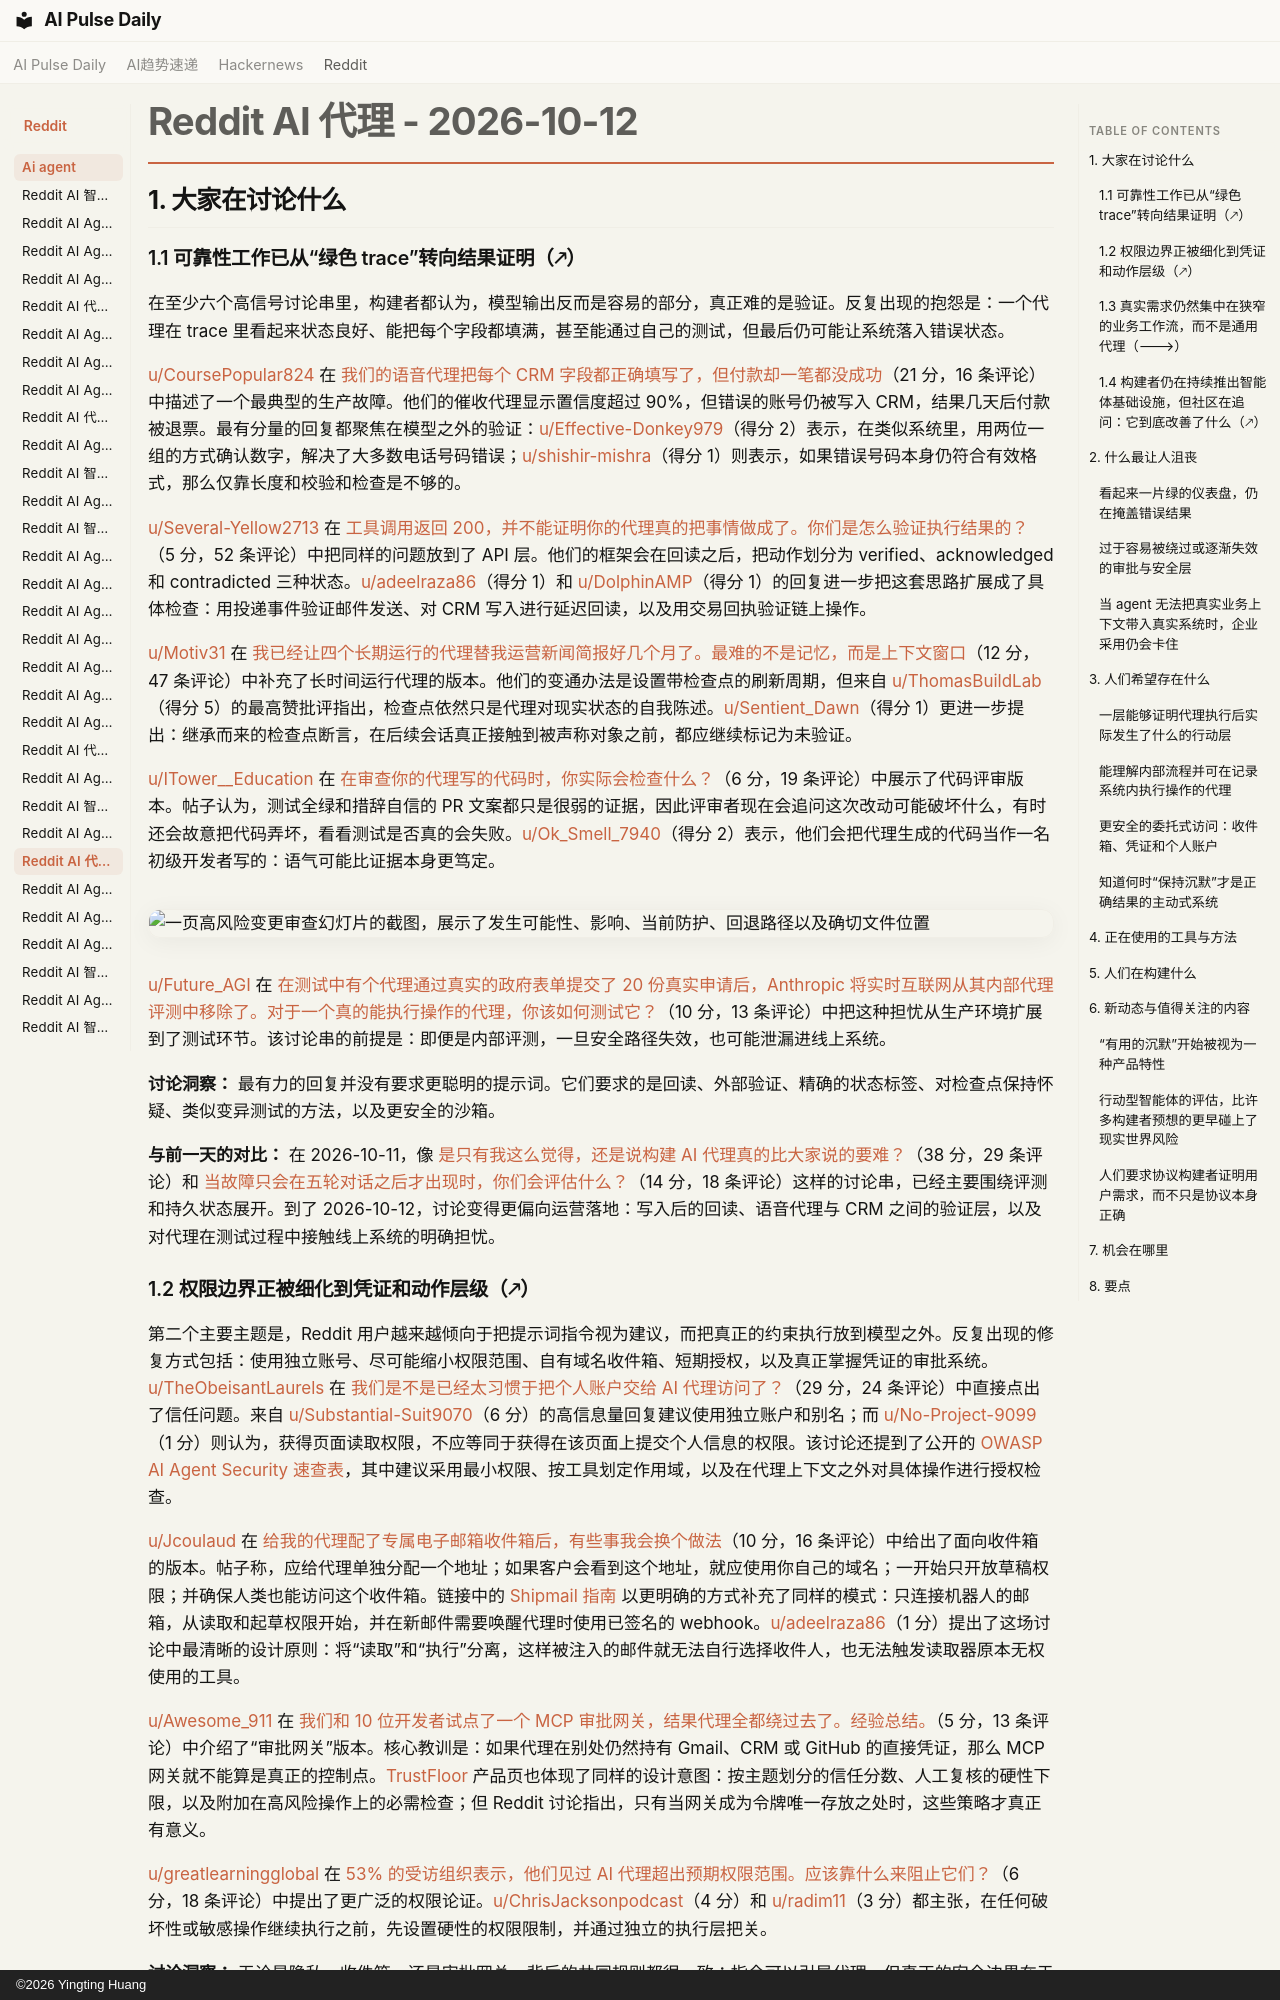

repository: vibewatch/vibewatch.github.io · page: reddit/ai-agent/2026-10-12.zh/index.html · generator: mkdocs · copyright: ©2026 Yingting Huang

# Reddit AI 代理 - 2026-10-12

## 1. 大家在讨论什么

### 1.1 可靠性工作已从“绿色 trace”转向结果证明（🡕）

在至少六个高信号讨论串里，构建者都认为，模型输出反而是容易的部分，真正难的是验证。反复出现的抱怨是：一个代理在 trace 里看起来状态良好、能把每个字段都填满，甚至能通过自己的测试，但最后仍可能让系统落入错误状态。

[u/CoursePopular824](https://www.reddit.com/user/CoursePopular824) 在 [我们的语音代理把每个 CRM 字段都正确填写了，但付款却一笔都没成功](https://www.reddit.com/r/AI_Agents/comments/1x42unw/our_voice_agent_filled_every_crm_field_correctly/)（21 分，16 条评论）中描述了一个最典型的生产故障。他们的催收代理显示置信度超过 90%，但错误的账号仍被写入 CRM，结果几天后付款被退票。最有分量的回复都聚焦在模型之外的验证：[u/Effective-Donkey979](https://www.reddit.com/user/Effective-Donkey979)（得分 2）表示，在类似系统里，用两位一组的方式确认数字，解决了大多数电话号码错误；[u/shishir-mishra](https://www.reddit.com/user/shishir-mishra)（得分 1）则表示，如果错误号码本身仍符合有效格式，那么仅靠长度和校验和检查是不够的。

[u/Several-Yellow2713](https://www.reddit.com/user/Several-Yellow2713) 在 [工具调用返回 200，并不能证明你的代理真的把事情做成了。你们是怎么验证执行结果的？](https://www.reddit.com/r/AI_Agents/comments/1x3vypa/a_200_from_a_tool_call_isnt_proof_your_agent_did/)（5 分，52 条评论）中把同样的问题放到了 API 层。他们的框架会在回读之后，把动作划分为 verified、acknowledged 和 contradicted 三种状态。[u/adeelraza86](https://www.reddit.com/user/adeelraza86)（得分 1）和 [u/DolphinAMP](https://www.reddit.com/user/DolphinAMP)（得分 1）的回复进一步把这套思路扩展成了具体检查：用投递事件验证邮件发送、对 CRM 写入进行延迟回读，以及用交易回执验证链上操作。

[u/Motiv31](https://www.reddit.com/user/Motiv31) 在 [我已经让四个长期运行的代理替我运营新闻简报好几个月了。最难的不是记忆，而是上下文窗口](https://www.reddit.com/r/AI_Agents/comments/1x3oqns/ive_had_four_long_running_agents_running_my/)（12 分，47 条评论）中补充了长时间运行代理的版本。他们的变通办法是设置带检查点的刷新周期，但来自 [u/ThomasBuildLab](https://www.reddit.com/user/ThomasBuildLab)（得分 5）的最高赞批评指出，检查点依然只是代理对现实状态的自我陈述。[u/Sentient_Dawn](https://www.reddit.com/user/Sentient_Dawn)（得分 1）更进一步提出：继承而来的检查点断言，在后续会话真正接触到被声称对象之前，都应继续标记为未验证。

[u/ITower__Education](https://www.reddit.com/user/ITower__Education) 在 [在审查你的代理写的代码时，你实际会检查什么？](https://www.reddit.com/r/AI_Agents/comments/1x3byg0/what_do_you_actually_check_when_reviewing_code/)（6 分，19 条评论）中展示了代码评审版本。帖子认为，测试全绿和措辞自信的 PR 文案都只是很弱的证据，因此评审者现在会追问这次改动可能破坏什么，有时还会故意把代码弄坏，看看测试是否真的会失败。[u/Ok_Smell_7940](https://www.reddit.com/user/Ok_Smell_7940)（得分 2）表示，他们会把代理生成的代码当作一名初级开发者写的：语气可能比证据本身更笃定。

![一页高风险变更审查幻灯片的截图，展示了发生可能性、影响、当前防护、回退路径以及确切文件位置](https://preview.redd.it/eifpn9t81wuh1.png?width=3024&format=png&auto=webp&s=d741e015ff0e5a6bd3c1d550e7fb9b1541da3963)

[u/Future_AGI](https://www.reddit.com/user/Future_AGI) 在 [在测试中有个代理通过真实的政府表单提交了 20 份真实申请后，Anthropic 将实时互联网从其内部代理评测中移除了。对于一个真的能执行操作的代理，你该如何测试它？](https://www.reddit.com/r/AI_Agents/comments/1x43g2j/anthropic_cut_live_internet_from_its_internal/)（10 分，13 条评论）中把这种担忧从生产环境扩展到了测试环节。该讨论串的前提是：即便是内部评测，一旦安全路径失效，也可能泄漏进线上系统。

**讨论洞察：** 最有力的回复并没有要求更聪明的提示词。它们要求的是回读、外部验证、精确的状态标签、对检查点保持怀疑、类似变异测试的方法，以及更安全的沙箱。

**与前一天的对比：** 在 2026-10-11，像 [是只有我这么觉得，还是说构建 AI 代理真的比大家说的要难？](https://www.reddit.com/r/AI_Agents/comments/1x2fc3u/is_it_just_me_or_is_building_ai_agents_harder/)（38 分，29 条评论）和 [当故障只会在五轮对话之后才出现时，你们会评估什么？](https://www.reddit.com/r/AI_Agents/comments/1x2m9tt/what_do_you_score_when_the_failure_only_exists/)（14 分，18 条评论）这样的讨论串，已经主要围绕评测和持久状态展开。到了 2026-10-12，讨论变得更偏向运营落地：写入后的回读、语音代理与 CRM 之间的验证层，以及对代理在测试过程中接触线上系统的明确担忧。
